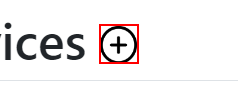
Workflow: Iteration through devices sheet

Step 1: click on the image in window 'Devices - Connected Office: Device Management' (chrome.exe)

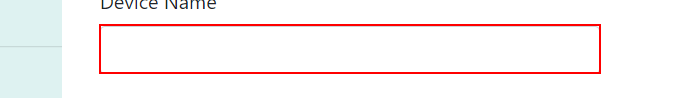
Step 2: type "row[field_index].ToString()" into the text box in window 'Create Device - Connected Office: Device Management' (chrome.exe)

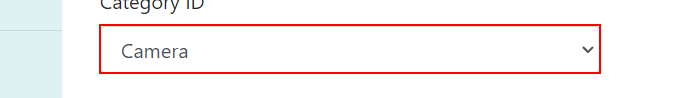
Step 3: select "row[field_index].ToString()" in the drop-down in window 'Create Device - Connected Office: Device Management' (chrome.exe)

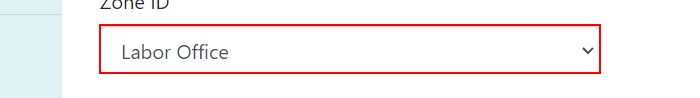
Step 4: select "row[field_index].ToString()" in the drop-down in window 'Create Device - Connected Office: Device Management' (chrome.exe)

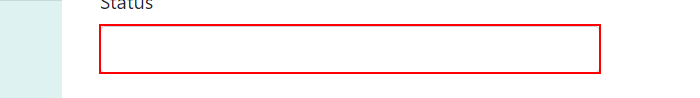
Step 5: type "row[field_index].ToString()" into the text box in window 'Create Device - Connected Office: Device Management' (chrome.exe)

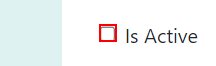
Step 6 [then]: click on the text box in window 'Create Device - Connected Office: Device Management' (chrome.exe)

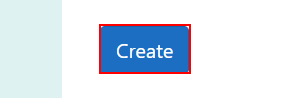
Step 7: click on the text box in window 'Create Device - Connected Office: Device Management' (chrome.exe)

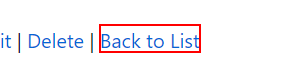
Step 8: click on the link 'Back to List' in window 'Device Details - Connected Office: Device Management' (chrome.exe)
